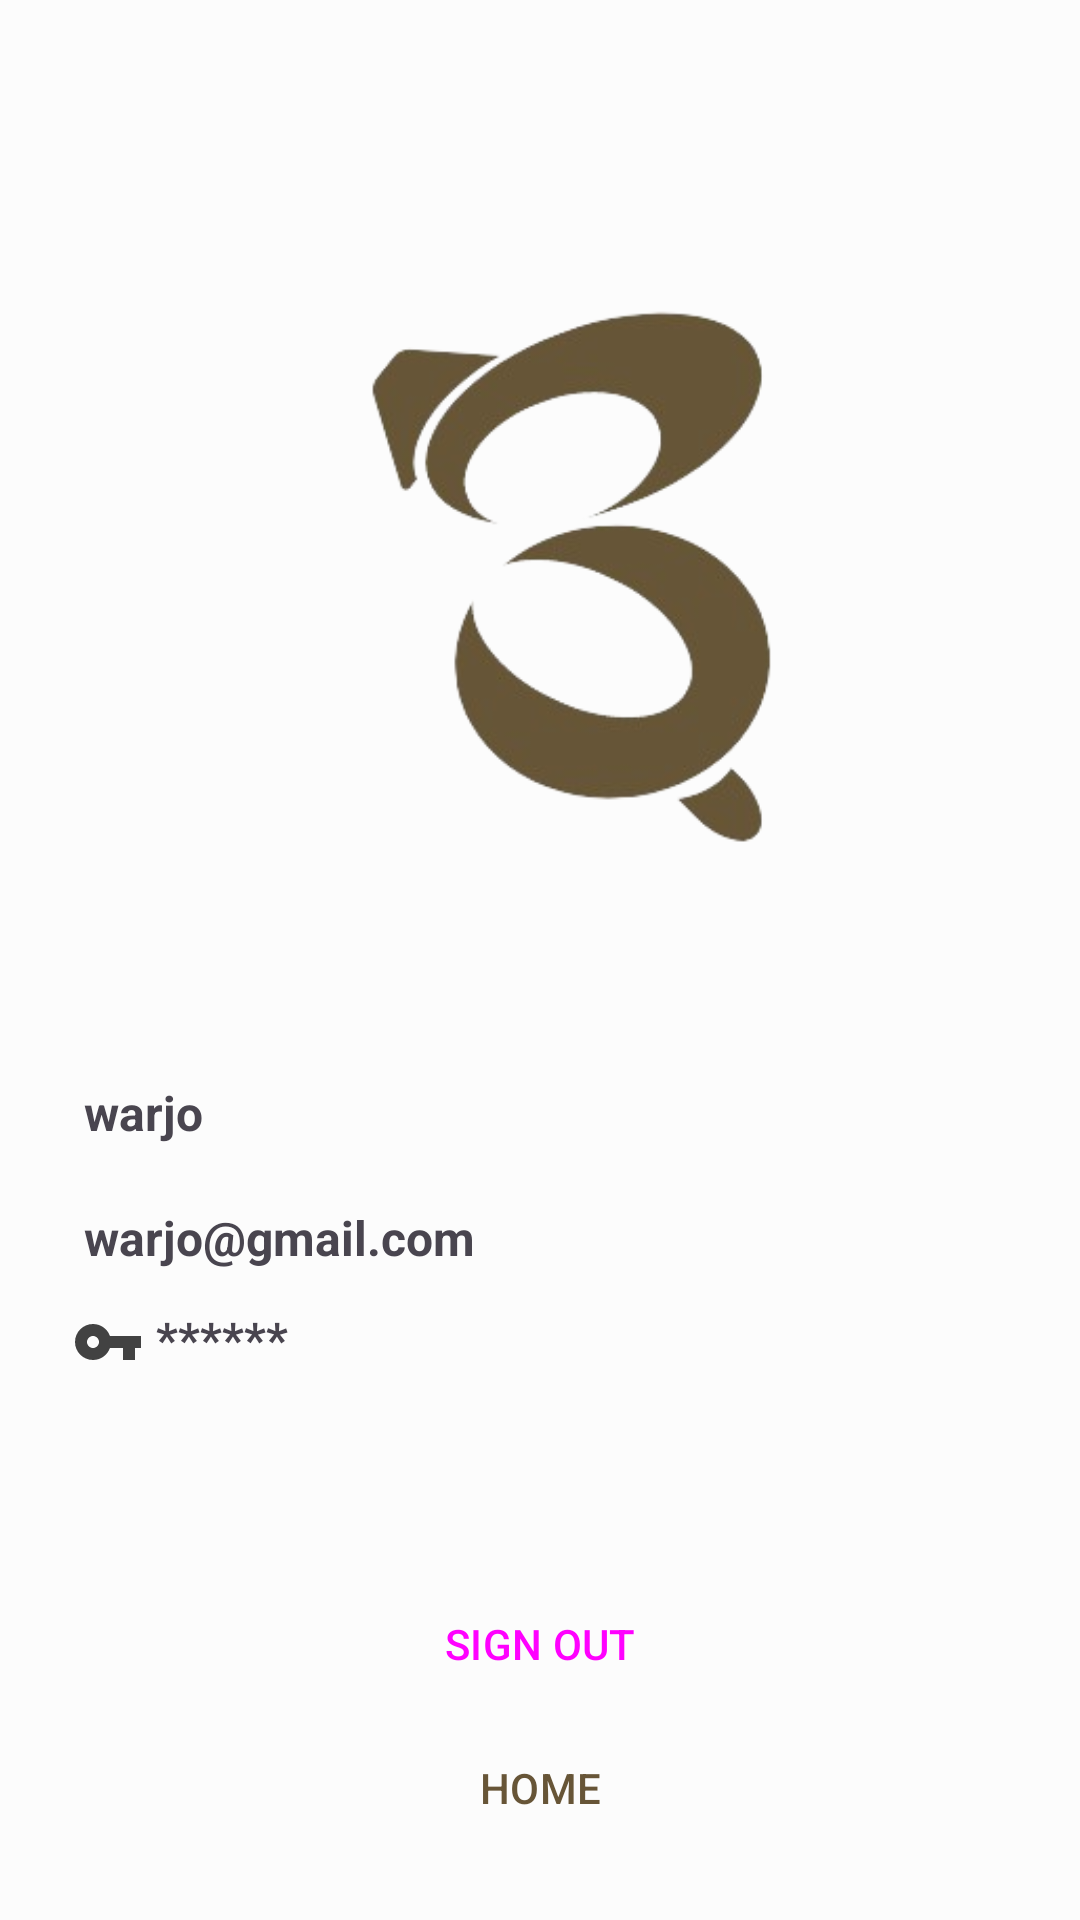

Layout XML and referenced resources for this Android screen:
<!-- AndroidManifest.xml: application theme Theme.Batikify -->
<!-- res/layout/activity_profile.xml -->
<?xml version="1.0" encoding="utf-8"?>
<androidx.constraintlayout.widget.ConstraintLayout
    xmlns:android="http://schemas.android.com/apk/res/android"
    xmlns:tools="http://schemas.android.com/tools"
    xmlns:app="http://schemas.android.com/apk/res-auto"
    android:layout_width="match_parent"
    android:layout_height="match_parent"
    android:orientation="vertical"
    android:padding="20dp"
    android:gravity="center_horizontal"
    tools:context=".screen.profile.ProfileActivity">

    <ProgressBar
        android:id="@+id/progressBar"
        style="?android:attr/progressBarStyle"
        android:layout_width="wrap_content"
        android:layout_height="wrap_content"
        android:visibility="gone"
        app:layout_constraintBottom_toBottomOf="parent"
        app:layout_constraintEnd_toEndOf="parent"
        app:layout_constraintStart_toStartOf="parent"
        app:layout_constraintTop_toTopOf="parent"
        tools:visibility="visible" />

    

    <TextView
        android:id="@+id/password"
        android:layout_width="wrap_content"
        android:layout_height="wrap_content"
        android:layout_marginStart="4dp"
        android:layout_marginTop="12dp"
        android:text="@string/password_hint"
        android:textSize="16sp"
        android:textStyle="bold"
        app:layout_constraintStart_toEndOf="@id/passwordIcon"
        app:layout_constraintTop_toBottomOf="@id/email" />

    

    <TextView
        android:id="@+id/username"
        android:layout_width="wrap_content"
        android:layout_height="wrap_content"
        android:layout_marginStart="4dp"
        android:layout_marginTop="340dp"
        android:text="@string/fullname_hint"
        android:textSize="16sp"
        android:textStyle="bold"
        app:layout_constraintStart_toEndOf="@id/usernameIcon"
        app:layout_constraintTop_toTopOf="parent" />

    <ImageView
        android:id="@+id/ivLogo"
        android:layout_width="350dp"
        android:layout_height="350dp"
        android:contentDescription="@string/logo"
        app:layout_constraintBottom_toBottomOf="parent"
        app:layout_constraintEnd_toEndOf="parent"
        app:layout_constraintHorizontal_bias="0.0"
        app:layout_constraintStart_toStartOf="parent"
        app:layout_constraintTop_toTopOf="parent"
        app:layout_constraintVertical_bias="0.0"
        app:srcCompat="@drawable/logo_dark" />

    

    <TextView
        android:id="@+id/email"
        android:layout_width="wrap_content"
        android:layout_height="wrap_content"
        android:layout_marginStart="4dp"
        android:layout_marginTop="20dp"
        android:text="@string/email_hint"
        android:textSize="16sp"
        android:textStyle="bold"
        app:layout_constraintStart_toEndOf="@id/emailIcon"
        app:layout_constraintTop_toBottomOf="@id/username" />

    <ImageView
        android:id="@+id/emailIcon"
        android:layout_width="wrap_content"
        android:layout_height="wrap_content"
        android:layout_marginStart="4dp"
        android:layout_marginTop="20dp"
        android:src="@drawable/ic_baseline_email_24"
        app:layout_constraintStart_toStartOf="parent"
        app:layout_constraintTop_toBottomOf="@id/username"
        app:tint="@color/cardview_dark_background" />

    <ImageView
        android:id="@+id/usernameIcon"
        android:layout_width="wrap_content"
        android:layout_height="wrap_content"
        android:layout_marginStart="4dp"
        android:layout_marginTop="340dp"
        android:src="@drawable/baseline_person_24"
        app:layout_constraintStart_toStartOf="parent"
        app:layout_constraintTop_toTopOf="parent"
        app:tint="@color/cardview_dark_background" />

    <ImageView
        android:id="@+id/passwordIcon"
        android:layout_width="wrap_content"
        android:layout_height="wrap_content"
        android:layout_marginStart="4dp"
        android:layout_marginTop="12dp"
        android:src="@drawable/baseline_key_24"
        app:layout_constraintStart_toStartOf="parent"
        app:layout_constraintTop_toBottomOf="@id/email"
        app:tint="@color/cardview_dark_background" />

    <Button
        android:id="@+id/btnLogout"
        android:layout_width="match_parent"
        android:layout_height="wrap_content"
        android:text="@string/sign_out"
        android:layout_marginTop="48dp"
        style="@style/Widget.Material3.Button"
        app:layout_constraintStart_toStartOf="parent"
        app:layout_constraintBottom_toTopOf="@id/btnHomePage"/>

    <com.google.android.material.button.MaterialButton
        android:id="@+id/btnHomePage"
        android:layout_width="match_parent"
        android:layout_height="wrap_content"
        android:background="@android:color/transparent"
        android:text="@string/home"
        android:textColor="@color/primary"
        app:layout_constraintBottom_toBottomOf="parent"
        app:layout_constraintStart_toStartOf="parent" />
</androidx.constraintlayout.widget.ConstraintLayout>
<!-- resources referenced by this layout -->
<resources>
  <color name="primary">#675537</color>
  <!-- drawable baseline_key_24 (drawable) -->
  <vector xmlns:android="http://schemas.android.com/apk/res/android" android:height="24dp" android:tint="#626262" android:viewportHeight="24" android:viewportWidth="24" android:width="24dp">
        
      <path android:fillColor="@android:color/white" android:pathData="M12.65,10C11.83,7.67 9.61,6 7,6c-3.31,0 -6,2.69 -6,6s2.69,6 6,6c2.61,0 4.83,-1.67 5.65,-4H17v4h4v-4h2v-4H12.65zM7,14c-1.1,0 -2,-0.9 -2,-2s0.9,-2 2,-2 2,0.9 2,2 -0.9,2 -2,2z"/>
      
  </vector>
  <!-- drawable logo_dark: png bitmap (drawable, 40259 bytes) -->
  <string name="email_hint">warjo@gmail.com</string>
  <string name="fullname_hint">warjo</string>
  <string name="home">HOME</string>
  <string name="logo">logo</string>
  <string name="password_hint">******</string>
  <string name="sign_out">SIGN OUT</string>
  <style name="Theme.Batikify" parent="Base.Theme.Batikify" />
  <style name="Base.Theme.Batikify" parent="Theme.Material3.DayNight">
          <item name="colorPrimary">@color/primary</item>
          <item name="colorOnPrimary">@color/onPrimary</item>
          <item name="colorPrimaryContainer">@color/primaryContainer</item>
          <item name="colorOnPrimaryContainer">@color/onPrimaryContainer</item>
          <item name="colorSecondary">@color/secondary</item>
          <item name="colorOnSecondary">@color/onSecondary</item>
          <item name="colorSecondaryContainer">@color/secondaryContainer</item>
          <item name="colorOnSecondaryContainer">@color/onSecondaryContainer</item>
          <item name="colorTertiary">@color/tertiary</item>
          <item name="colorOnTertiary">@color/onTertiary</item>
          <item name="colorTertiaryContainer">@color/tertiaryContainer</item>
          <item name="colorOnTertiaryContainer">@color/onTertiaryContainer</item>
          <item name="colorError">@color/error</item>
          <item name="colorOnError">@color/onError</item>
          <item name="colorErrorContainer">@color/errorContainer</item>
          <item name="colorOnErrorContainer">@color/onErrorContainer</item>
          <item name="android:colorBackground">@color/background</item>
          <item name="colorOnBackground">@color/onBackground</item>
          <item name="colorSurface">@color/surface</item>
          <item name="colorOnSurface">@color/onSurface</item>
          <item name="colorSurfaceVariant">@color/surfaceVariant</item>
          <item name="colorOnSurfaceVariant">@color/onSurfaceVariant</item>
          <item name="colorOutline">@color/outline</item>
      </style>
  <color name="onPrimary">#FFFFFF</color>
  <color name="primaryContainer">#E6D9C3</color>
  <color name="onPrimaryContainer">#332A1B</color>
  <color name="secondary">#B7AB97</color>
  <color name="onSecondary">#FFFFFF</color>
  <color name="secondaryContainer">#E6E0D9</color>
  <color name="onSecondaryContainer">#332F2A</color>
  <color name="tertiary">#EFEFEF</color>
  <color name="onTertiary">#FFFFFF</color>
  <color name="tertiaryContainer">#E6E6E6</color>
  <color name="onTertiaryContainer">#333333</color>
  <color name="error">#B3261E</color>
  <color name="onError">#FFFFFF</color>
  <color name="errorContainer">#E6ACA9</color>
  <color name="onErrorContainer">#330B09</color>
  <color name="background">#fcfcfc</color>
  <color name="onBackground">#333332</color>
  <color name="surface">#fcfcfc</color>
  <color name="onSurface">#333332</color>
  <color name="surfaceVariant">#e6e3df</color>
  <color name="onSurfaceVariant">#66635c</color>
  <color name="outline">#99948b</color>
</resources>
